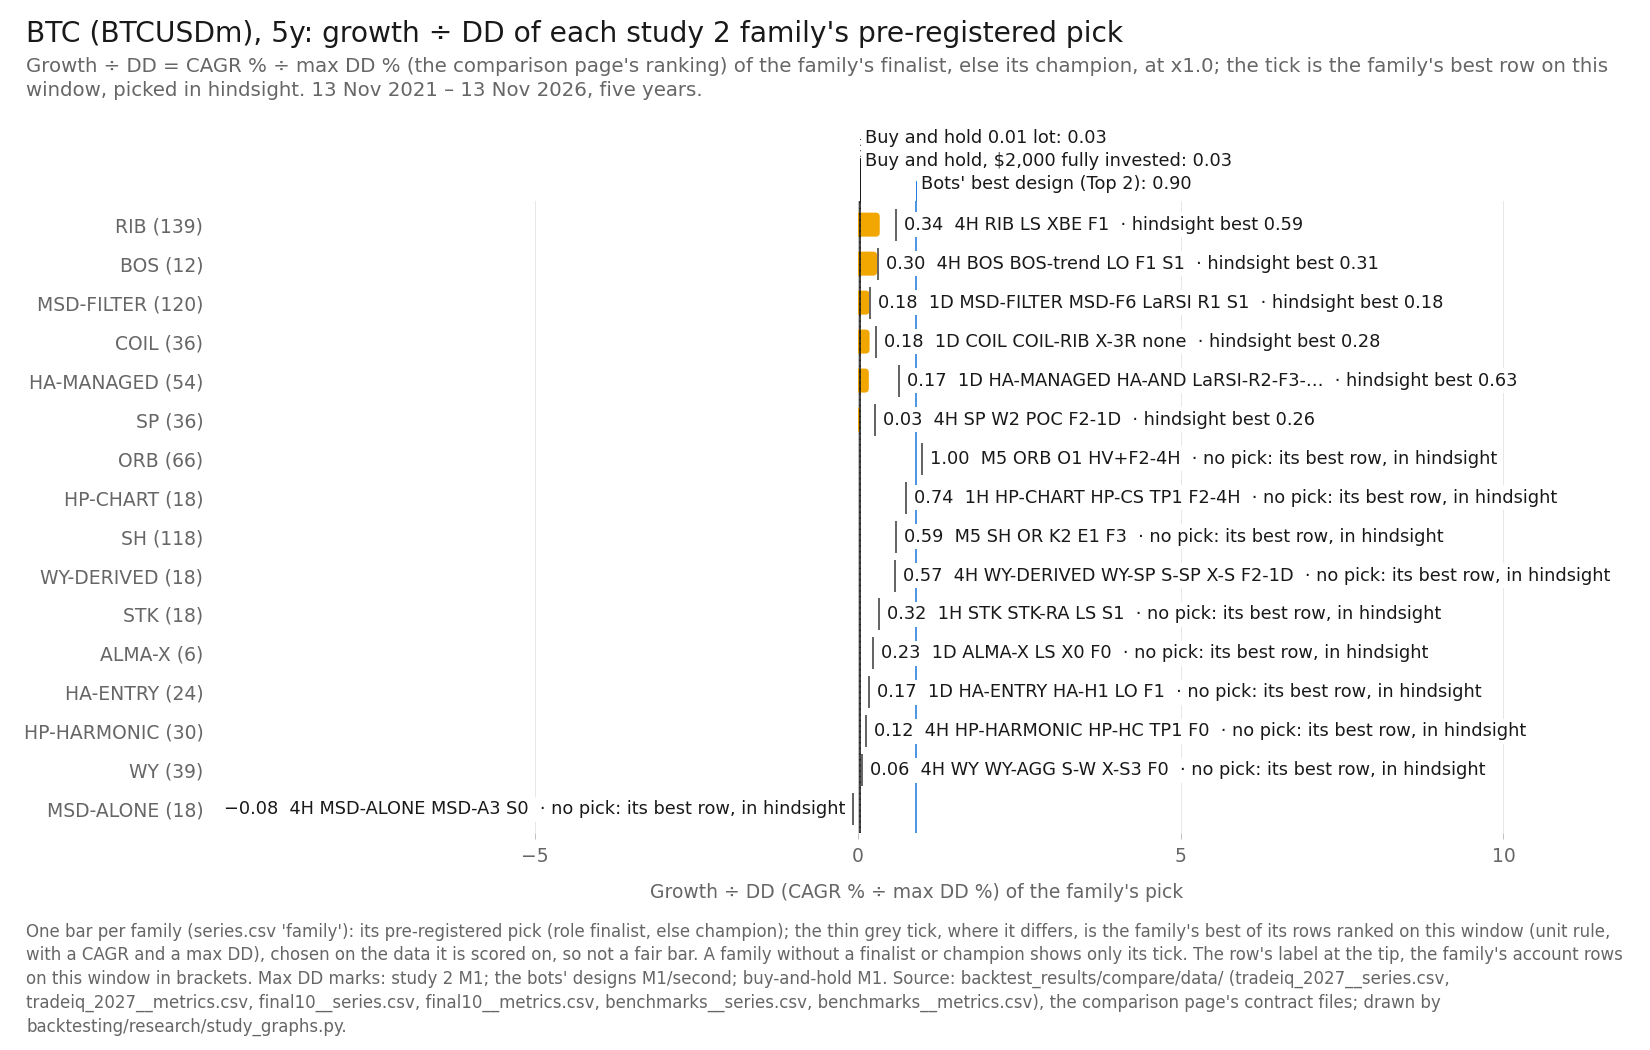

Source data for this figure (header and first rows):
item, series_id, label, group, role, family, key, final_usd, curve_last_usd, cagr_pct, max_dd_pct, dd_marks, growth_dd, daily_close_dd_pct, x, y, notes
bar, tradeiq_2027:BTCUSDm|4H|RIB|LS|XBE|F1, 4H RIB LS XBE F1, pick, champion, RIB, , 2406, , 3.763, 11.17, M1, 0.3369, , 0.3369, , pre-registered pick
tick, tradeiq_2027:BTCUSDm|1H|RIB|LO|X0|F2-4H, 1H RIB LO X0 F2-4H, best, variant, RIB, , 2477, , 4.368, 7.456, M1, 0.5859, , 0.5859, , the family's best row on this window, pi…
bar, tradeiq_2027:BTCUSDm|4H|BOS|BOS-trend|LO…, 4H BOS BOS-trend LO F1 S1, pick, champion, BOS, , 2458, , 4.213, 14.2, M1, 0.2966, , 0.2966, , pre-registered pick
tick, tradeiq_2027:BTCUSDm|1D|BOS|BOS-trend|LS…, 1D BOS BOS-trend LS F1 S1, best, variant, BOS, , 2603, , 5.412, 17.24, M1, 0.314, , 0.314, , the family's best row on this window, pi…
bar, tradeiq_2027:BTCUSDm|1D|MSD-FILTER|MSD-F…, 1D MSD-FILTER MSD-F6 LaRSI R1 S1, pick, finalist, MSD-FILTER, , 2406, , 3.77, 20.81, M1, 0.1812, , 0.1812, , pre-registered pick
tick, tradeiq_2027:BTCUSDm|1D|MSD-FILTER|MSD-F…, 1D MSD-FILTER MSD-F6 TSI R1 S1, best, variant, MSD-FILTER, , 2373, , 3.484, 18.85, M1, 0.1848, , 0.1848, , the family's best row on this window, pi…
bar, tradeiq_2027:BTCUSDm|1D|COIL|COIL-RIB|X-…, 1D COIL COIL-RIB X-3R none, pick, finalist, COIL, , 2279, , 2.645, 14.74, M1, 0.1795, , 0.1795, , pre-registered pick
tick, tradeiq_2027:BTCUSDm|1H|COIL|COIL-RIB|X-…, 1H COIL COIL-RIB X-TR BIG, best, variant, COIL, , 2264, , 2.512, 9.009, M1, 0.2789, , 0.2789, , the family's best row on this window, pi…
bar, tradeiq_2027:BTCUSDm|1D|HA-MANAGED|HA-AN…, 1D HA-MANAGED HA-AND LaRSI-R2-F3-S1, pick, finalist, HA-MANAGED, , 2275, , 2.612, 15.59, M1, 0.1675, , 0.1675, , pre-registered pick
tick, tradeiq_2027:BTCUSDm|4H|HA-MANAGED|M2|TS…, 4H HA-MANAGED M2 TSI-R2-F1-S0, best, variant, HA-MANAGED, , 3085, , 9.055, 14.33, M1, 0.632, , 0.632, , the family's best row on this window, pi…
bar, tradeiq_2027:BTCUSDm|4H|SP|W2|POC|F2-1D, 4H SP W2 POC F2-1D, pick, champion, SP, , 2041, , 0.4048, 11.68, M1, 0.03464, , 0.03464, , pre-registered pick
tick, tradeiq_2027:BTCUSDm|4H|SP|W3|POC|FD, 4H SP W3 POC FD, best, variant, SP, , 2046, , 0.4566, 1.758, M1, 0.2597, , 0.2597, , the family's best row on this window, pi…
tick, tradeiq_2027:BTCUSDm|M5|ORB|O1|HV+F2-4H, M5 ORB O1 HV+F2-4H, best, variant, ORB, , 2427, , 3.947, 3.958, M1, 0.9971, , 0.9971, , the family's best row on this window, pi…
tick, tradeiq_2027:BTCUSDm|1H|HP-CHART|HP-CS|T…, 1H HP-CHART HP-CS TP1 F2-4H, best, variant, HP-CHART, , 2202, , 1.948, 2.621, M1, 0.743, , 0.743, , the family's best row on this window, pi…
tick, tradeiq_2027:BTCUSDm|M5|SH|OR|K2|E1|F3, M5 SH OR K2 E1 F3, best, variant, SH, , 2296, , 2.796, 4.76, M1, 0.5875, , 0.5875, , the family's best row on this window, pi…
tick, tradeiq_2027:BTCUSDm|4H|WY-DERIVED|WY-SP…, 4H WY-DERIVED WY-SP S-SP X-S F2-1D, best, variant, WY-DERIVED, , 2092, , 0.9072, 1.583, M1, 0.5731, , 0.5731, , the family's best row on this window, pi…
tick, tradeiq_2027:BTCUSDm|1H|STK|STK-RA|LS|S1, 1H STK STK-RA LS S1, best, variant, STK, , 2430, , 3.971, 12.48, M1, 0.3181, , 0.3181, , the family's best row on this window, pi…
tick, tradeiq_2027:BTCUSDm|1D|ALMA-X|LS|X0|F0, 1D ALMA-X LS X0 F0, best, variant, ALMA-X, , 2482, , 4.41, 19.15, M1, 0.2303, , 0.2303, , the family's best row on this window, pi…
tick, tradeiq_2027:BTCUSDm|1D|HA-ENTRY|HA-H1|L…, 1D HA-ENTRY HA-H1 LO F1, best, variant, HA-ENTRY, , 2222, , 2.128, 12.89, M1, 0.1652, , 0.1652, , the family's best row on this window, pi…
tick, tradeiq_2027:BTCUSDm|4H|HP-HARMONIC|HP-H…, 4H HP-HARMONIC HP-HC TP1 F0, best, variant, HP-HARMONIC, , 2109, , 1.062, 8.665, M1, 0.1226, , 0.1226, , the family's best row on this window, pi…
tick, tradeiq_2027:BTCUSDm|4H|WY|WY-AGG|S-W|X-…, 4H WY WY-AGG S-W X-S3 F0, best, variant, WY, , 2022, , 0.2168, 3.732, M1, 0.0581, , 0.0581, , the family's best row on this window, pi…
tick, tradeiq_2027:BTCUSDm|4H|MSD-ALONE|MSD-A3…, 4H MSD-ALONE MSD-A3 S0, best, variant, MSD-ALONE, , 1870, , -1.339, 17.43, M1, -0.07681, , -0.07681, , the family's best row on this window, pi…
reference, final10:BTCUSDm|Top 2, Top 2, design, design, Top 1-3 (optimiser v4), , 3919, 3919, 14.4, 16.06, second, 0.8967, , 0.8967, , 
reference, benchmarks:BTCUSDm|bh-2000, Buy and hold, $2,000 fully invested, bh, benchmark, buy-and-hold, , 2223, 2223, 2.139, 76.63, M1, 0.02791, , 0.02791, , 
reference, benchmarks:BTCUSDm|bh-0.01lot, Buy and hold 0.01 lot, bh, benchmark, buy-and-hold, , 2072, 2072, 0.7065, 26.14, M1, 0.02703, , 0.02703, , 
